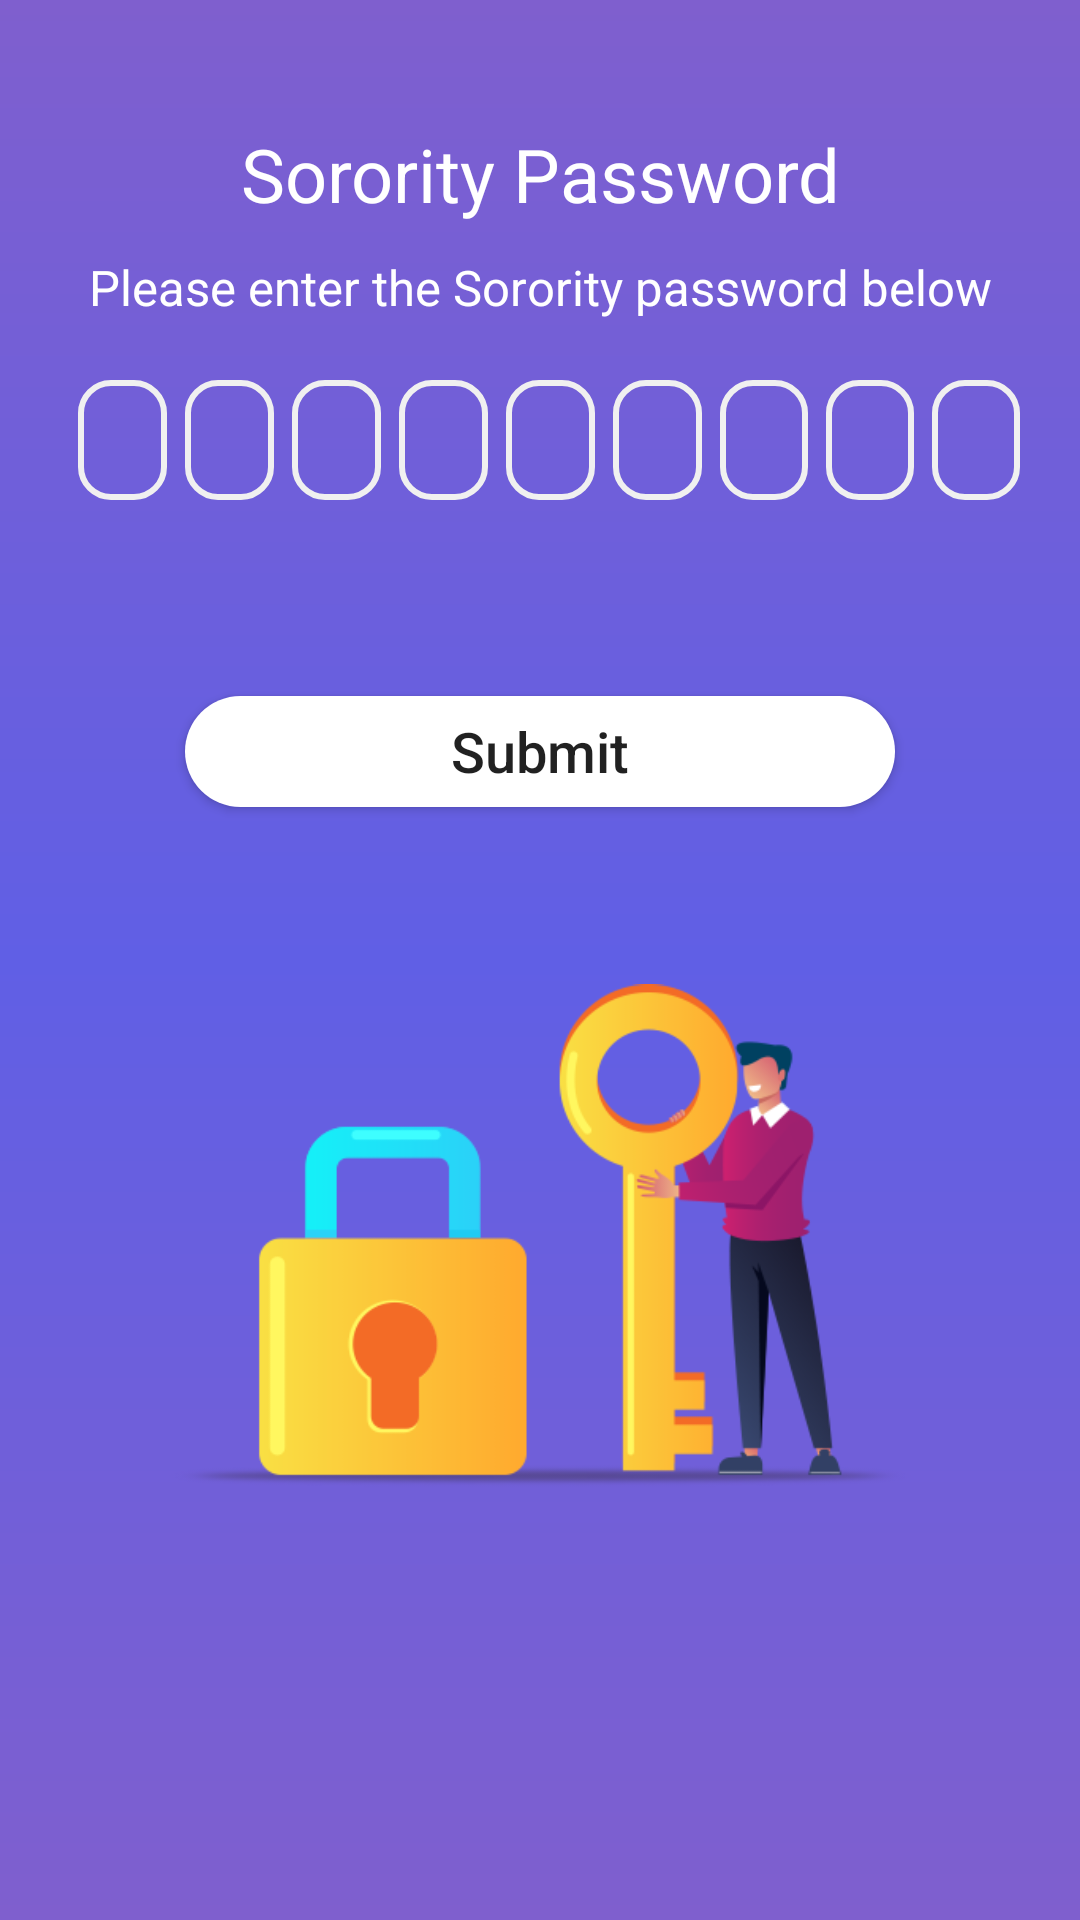

Layout XML and referenced resources for this Android screen:
<!-- AndroidManifest.xml: application theme AppTheme -->
<!-- res/layout/security_password.xml -->
<?xml version="1.0" encoding="utf-8"?>
<RelativeLayout
    xmlns:android="http://schemas.android.com/apk/res/android"
    android:layout_width="match_parent"
    android:layout_height="match_parent"
    xmlns:app="http://schemas.android.com/apk/res-auto"
    android:orientation="vertical"
    android:background="@drawable/backgroud_purple">


    <TextView
        android:id="@+id/hed1"
        android:layout_width="match_parent"
        android:layout_height="wrap_content"
        android:textAlignment="center"
        android:text="Sorority Password"
        style="@style/bold_tx"
        android:textSize="12pt"
        android:textColor="@color/white"
        android:layout_marginTop="20pt"
        />

    <TextView
        android:id="@+id/hed2"
        android:layout_width="match_parent"
        android:layout_height="wrap_content"
        android:textAlignment="center"
        android:text="@string/enter_codepass"
        android:textSize="8pt"
        style="@style/tx_vu"
        android:textColor="@color/white"
        android:layout_below="@+id/hed1"
        android:layout_marginTop="10dp"
        />

    <LinearLayout
        android:id="@+id/llyt"
        android:layout_width="match_parent"
        android:layout_height="wrap_content"
        android:orientation="horizontal"
        android:layout_below="@+id/hed2"
        android:layout_marginTop="10pt"
        android:layout_margin="20dp"
        >

        <EditText
            android:id="@+id/sed1"
            android:layout_width="match_parent"
            android:layout_weight="1"
            android:layout_height="40dp"
            android:textColor="@color/white"
            android:inputType="text"
            android:background="@drawable/edit_text"
            android:layout_marginLeft="6dp"
            android:textAlignment="center"
            android:textSize="10pt"
            android:maxLength="1"
            />

        <EditText
            android:id="@+id/sed2"
            android:layout_width="match_parent"
            android:layout_weight="1"
            android:layout_height="40dp"
            android:textColor="@color/white"
            android:inputType="text"
            android:background="@drawable/edit_text"
            android:layout_marginLeft="6dp"
            android:textAlignment="center"
            android:textSize="10pt"
            android:maxLength="1"
            />

        <EditText
            android:id="@+id/sed3"
            android:layout_width="match_parent"
            android:layout_weight="1"
            android:layout_height="40dp"
            android:textColor="@color/white"
            android:inputType="text"
            android:background="@drawable/edit_text"
            android:layout_marginLeft="6dp"
            android:textAlignment="center"
            android:textSize="10pt"
            android:maxLength="1"
            />

        <EditText
            android:id="@+id/sed4"
            android:layout_width="match_parent"
            android:layout_weight="1"
            android:layout_height="40dp"
            android:textColor="@color/white"
            android:inputType="text"
            android:background="@drawable/edit_text"
            android:layout_marginLeft="6dp"
            android:textAlignment="center"
            android:textSize="10pt"
            android:maxLength="1"
            />

        <EditText
            android:id="@+id/sed5"
            android:layout_width="match_parent"
            android:layout_weight="1"
            android:layout_height="40dp"
            android:textColor="@color/white"
            android:inputType="text"
            android:background="@drawable/edit_text"
            android:layout_marginLeft="6dp"
            android:textAlignment="center"
            android:textSize="10pt"
            android:maxLength="1"
            />

        <EditText
            android:id="@+id/sed6"
            android:layout_width="match_parent"
            android:layout_weight="1"
            android:layout_height="40dp"
            android:textColor="@color/white"
            android:inputType="text"
            android:background="@drawable/edit_text"
            android:layout_marginLeft="6dp"
            android:textAlignment="center"
            android:textSize="10pt"
            android:maxLength="1"
            />

        <EditText
            android:id="@+id/sed7"
            android:layout_width="match_parent"
            android:layout_weight="1"
            android:layout_height="40dp"
            android:textColor="@color/white"
            android:inputType="text"
            android:background="@drawable/edit_text"
            android:layout_marginLeft="6dp"
            android:textAlignment="center"
            android:textSize="10pt"
            android:maxLength="1"
            />

        <EditText
            android:id="@+id/sed8"
            android:layout_width="match_parent"
            android:layout_weight="1"
            android:layout_height="40dp"
            android:textColor="@color/white"
            android:inputType="text"
            android:background="@drawable/edit_text"
            android:layout_marginLeft="6dp"
            android:textAlignment="center"
            android:textSize="10pt"
            android:maxLength="1"
            />

        <EditText
            android:id="@+id/sed9"
            android:layout_width="match_parent"
            android:layout_weight="1"
            android:layout_height="40dp"
            android:textColor="@color/white"
            android:inputType="text"
            android:background="@drawable/edit_text"
            android:layout_marginLeft="6dp"
            android:textAlignment="center"
            android:textSize="10pt"
            android:maxLength="1"
            />

    </LinearLayout>

    <Button
        android:id="@+id/buttn_ssb"
        android:layout_width="match_parent"
        android:layout_height="37dp"
        android:text="Submit"
        android:textAllCaps="false"
        android:layout_marginTop="22pt"
        android:layout_marginRight="30pt"
        android:layout_marginLeft="30pt"
        android:textSize="9pt"
        android:layout_centerHorizontal="true"
        android:layout_below="@id/llyt"
        android:background="@drawable/button"/>

    <ImageView
        android:layout_width="120pt"
        android:layout_height="100pt"
        android:src="@drawable/lock"
        android:layout_below="@id/buttn_ssb"
        android:layout_centerHorizontal="true"
        android:layout_marginTop="40dp"
        android:fitsSystemWindows="true"
        />


</RelativeLayout>
<!-- resources referenced by this layout -->
<resources>
  <color name="white">#FFFFFF</color>
  <!-- drawable backgroud_purple (drawable) -->
  <?xml version="1.0" encoding="utf-8"?>
  <shape xmlns:android="http://schemas.android.com/apk/res/android">
  
      <gradient
          android:angle="90"
          android:centerColor="#605fe5"
          android:endColor="#7f5fce"
          android:startColor="#7f5fce"
          android:type="linear" />
  
      <corners
          android:radius="0dp"/>
  
  </shape>
  
      
      
  <!-- drawable button (drawable) -->
  <?xml version="1.0" encoding="utf-8"?>
  <ripple xmlns:android="http://schemas.android.com/apk/res/android"
      xmlns:tools="http://schemas.android.com/tools"
      android:color="#87CEFA"
      tools:targetApi="lollipop">
      <item>
          <shape android:shape="rectangle">
              <solid android:color="@color/white" />
              <corners android:radius="20pt" />
          </shape>
      </item>
  </ripple>
  <!-- drawable edit_text (drawable) -->
  <?xml version="1.0" encoding="utf-8"?>
  <shape xmlns:android="http://schemas.android.com/apk/res/android"
      android:shape="rectangle" >
  
      <stroke android:width="2dp"
          android:color="#f0f0f0" />
  
      <corners
          android:radius="10dp"/>
  
  </shape>
  <!-- drawable lock: png bitmap (drawable, 28473 bytes) -->
  <string name="enter_codepass">Please enter the Sorority password below</string>
  <style name="bold_tx" parent="android:Widget.TextView">
          <item name="fontPath">fonts/Kollektif-Bold.ttf</item>
      </style>
  <style name="tx_vu" parent="android:Widget.TextView">
          <item name="fontPath">fonts/Roboto-Regular.ttf</item>
          <item name="android:textSize">12dp</item>
      </style>
  <style name="AppTheme" parent="Theme.AppCompat.Light.DarkActionBar">
          
          <item name="colorPrimary">@color/colorPrimary</item>
          <item name="colorPrimaryDark">@color/colorPrimaryDark</item>
          <item name="colorAccent">@color/colorAccent</item>
      </style>
  <color name="colorPrimary">#008577</color>
  <color name="colorPrimaryDark">#00574B</color>
  <color name="colorAccent">#D81B60</color>
</resources>
